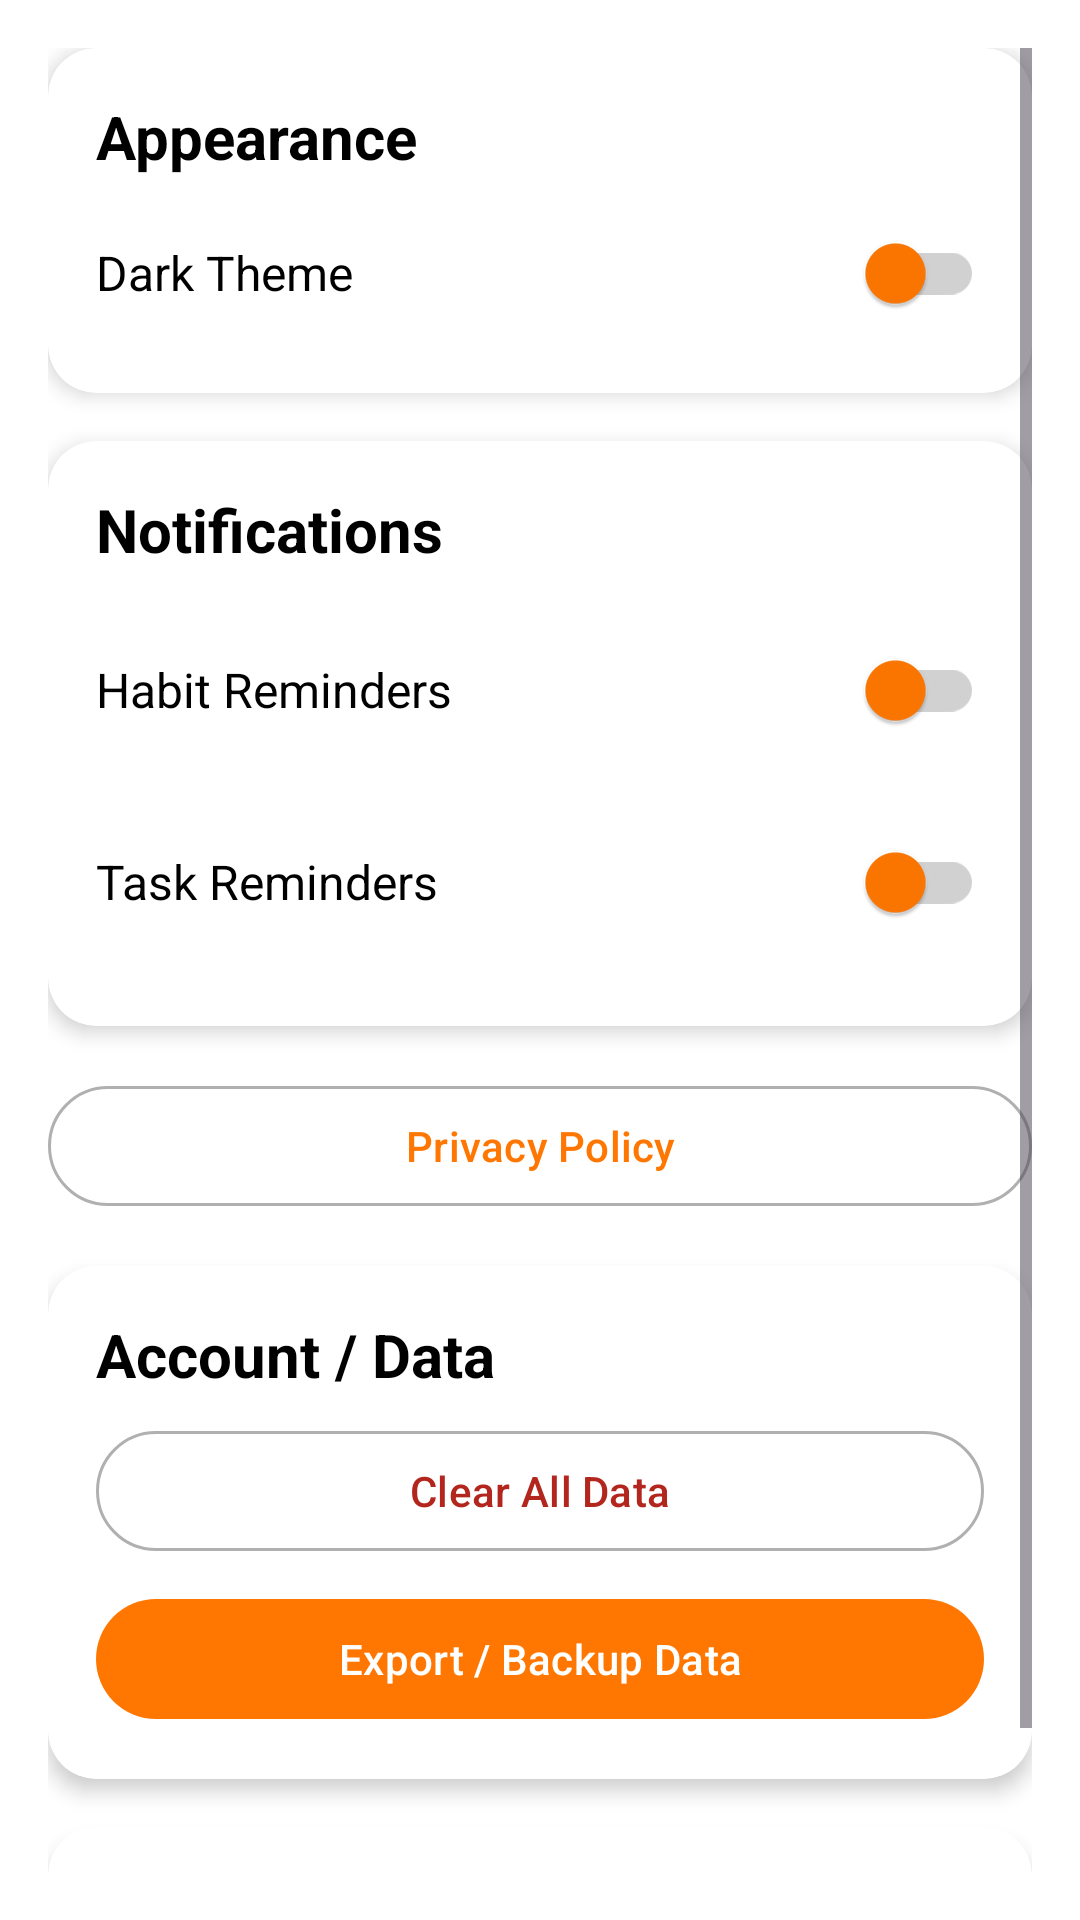

Write the Android layout XML for this screen, with the resource values it uses.
<!-- AndroidManifest.xml: application theme Theme.Ascend -->
<!-- res/layout/fragment_settings.xml -->
<ScrollView xmlns:android="http://schemas.android.com/apk/res/android"
    xmlns:app="http://schemas.android.com/apk/res-auto"
    android:layout_width="match_parent"
    android:layout_height="match_parent"
    android:background="?attr/colorBackground"
    android:padding="16dp">

    <LinearLayout
        android:layout_width="match_parent"
        android:layout_height="wrap_content"
        android:orientation="vertical"
        android:spacing="16dp">

        
        <androidx.cardview.widget.CardView
            android:id="@+id/cardAppearance"
            android:layout_width="match_parent"
            android:layout_height="wrap_content"
            android:layout_marginBottom="16dp"
            app:cardCornerRadius="16dp"
            app:cardElevation="4dp"
            app:cardBackgroundColor="?attr/colorSurface">

            <LinearLayout
                android:layout_width="match_parent"
                android:layout_height="wrap_content"
                android:orientation="vertical"
                android:padding="16dp">

                <TextView
                    android:layout_width="wrap_content"
                    android:layout_height="wrap_content"
                    android:text="Appearance"
                    android:textStyle="bold"
                    android:textSize="20sp"
                    android:textColor="?attr/colorOnSurface"
                    android:paddingBottom="8dp"/>

                <LinearLayout
                    android:layout_width="match_parent"
                    android:layout_height="wrap_content"
                    android:orientation="horizontal"
                    android:gravity="center_vertical">

                    <TextView
                        android:layout_width="0dp"
                        android:layout_height="wrap_content"
                        android:layout_weight="1"
                        android:text="Dark Theme"
                        android:textSize="16sp"
                        android:textColor="?attr/colorOnSurface"/>

                    <com.google.android.material.switchmaterial.SwitchMaterial
                        android:id="@+id/switchTheme"
                        android:layout_width="wrap_content"
                        android:layout_height="wrap_content"
                        app:thumbTint="@color/fire"
                        app:trackTint="@color/gray_300"/>
                </LinearLayout>
            </LinearLayout>
        </androidx.cardview.widget.CardView>

        
        <androidx.cardview.widget.CardView
            android:id="@+id/cardNotifications"
            android:layout_width="match_parent"
            android:layout_height="wrap_content"
            android:layout_marginBottom="16dp"
            app:cardCornerRadius="16dp"
            app:cardElevation="4dp"
            app:cardBackgroundColor="?attr/colorSurface">

            <LinearLayout
                android:layout_width="match_parent"
                android:layout_height="wrap_content"
                android:orientation="vertical"
                android:padding="16dp">

                <TextView
                    android:layout_width="wrap_content"
                    android:layout_height="wrap_content"
                    android:text="Notifications"
                    android:textStyle="bold"
                    android:textSize="20sp"
                    android:textColor="?attr/colorOnSurface"
                    android:paddingBottom="8dp"/>

                <LinearLayout
                    android:layout_width="match_parent"
                    android:layout_height="wrap_content"
                    android:orientation="horizontal"
                    android:gravity="center_vertical"
                    android:paddingTop="8dp"
                    android:paddingBottom="8dp">

                    <TextView
                        android:layout_width="0dp"
                        android:layout_height="wrap_content"
                        android:layout_weight="1"
                        android:text="Habit Reminders"
                        android:textSize="16sp"
                        android:textColor="?attr/colorOnSurface"/>

                    <com.google.android.material.switchmaterial.SwitchMaterial
                        android:id="@+id/switchHabitReminder"
                        android:layout_width="wrap_content"
                        android:layout_height="wrap_content"
                        app:thumbTint="@color/fire"
                        app:trackTint="@color/gray_300"/>
                </LinearLayout>

                <LinearLayout
                    android:layout_width="match_parent"
                    android:layout_height="wrap_content"
                    android:orientation="horizontal"
                    android:gravity="center_vertical"
                    android:paddingTop="8dp"
                    android:paddingBottom="8dp">

                    <TextView
                        android:layout_width="0dp"
                        android:layout_height="wrap_content"
                        android:layout_weight="1"
                        android:text="Task Reminders"
                        android:textSize="16sp"
                        android:textColor="?attr/colorOnSurface"/>

                    <com.google.android.material.switchmaterial.SwitchMaterial
                        android:id="@+id/switchTaskReminder"
                        android:layout_width="wrap_content"
                        android:layout_height="wrap_content"
                        app:thumbTint="@color/fire"
                        app:trackTint="@color/gray_300"/>
                </LinearLayout>
            </LinearLayout>
        </androidx.cardview.widget.CardView>

        
        <com.google.android.material.button.MaterialButton
            android:id="@+id/buttonPrivacyPolicy"
            android:layout_width="match_parent"
            android:layout_height="wrap_content"
            android:text="Privacy Policy"
            android:layout_marginBottom="16dp"
            android:textColor="?attr/colorPrimary"
            app:elevation="4dp"
            style="@style/Widget.Material3.Button.OutlinedButton"/>

        
        <androidx.cardview.widget.CardView
            android:id="@+id/cardAccountData"
            android:layout_width="match_parent"
            android:layout_height="wrap_content"
            android:layout_marginBottom="16dp"
            app:cardCornerRadius="16dp"
            app:cardElevation="4dp"
            app:cardBackgroundColor="?attr/colorSurface">

            <LinearLayout
                android:layout_width="match_parent"
                android:layout_height="wrap_content"
                android:orientation="vertical"
                android:padding="16dp">

                <TextView
                    android:layout_width="wrap_content"
                    android:layout_height="wrap_content"
                    android:text="Account / Data"
                    android:textStyle="bold"
                    android:textSize="20sp"
                    android:textColor="?attr/colorOnSurface"
                    android:paddingBottom="8dp"/>

                <com.google.android.material.button.MaterialButton
                    android:id="@+id/buttonClearData"
                    android:layout_width="match_parent"
                    android:layout_height="wrap_content"
                    android:text="Clear All Data"
                    android:textColor="?attr/colorError"
                    style="@style/Widget.Material3.Button.OutlinedButton"
                    android:layout_marginBottom="8dp"/>

                <com.google.android.material.button.MaterialButton
                    android:id="@+id/buttonExportData"
                    android:layout_width="match_parent"
                    android:layout_height="wrap_content"
                    android:text="Export / Backup Data"
                    android:layout_marginBottom="0dp"
                    app:backgroundTint="?attr/colorPrimary"
                    android:textColor="?attr/colorOnPrimary"/>
            </LinearLayout>
        </androidx.cardview.widget.CardView>

        
        <androidx.cardview.widget.CardView
            android:id="@+id/cardAbout"
            android:layout_width="match_parent"
            android:layout_height="wrap_content"
            app:cardCornerRadius="16dp"
            app:cardElevation="4dp"
            app:cardBackgroundColor="?attr/colorSurface">

            <LinearLayout
                android:layout_width="match_parent"
                android:layout_height="wrap_content"
                android:orientation="vertical"
                android:padding="16dp">

                <TextView
                    android:layout_width="wrap_content"
                    android:layout_height="wrap_content"
                    android:text="About"
                    android:textStyle="bold"
                    android:textSize="20sp"
                    android:textColor="?attr/colorOnSurface"
                    android:paddingBottom="8dp"/>

                <TextView
                    android:id="@+id/textAppVersion"
                    android:layout_width="wrap_content"
                    android:layout_height="wrap_content"
                    android:text="Version 1.0.0"
                    android:textColor="?attr/colorOnSurfaceVariant"/>
            </LinearLayout>
        </androidx.cardview.widget.CardView>

    </LinearLayout>
</ScrollView>
<!-- resources referenced by this layout -->
<resources>
  <color name="fire">#FF7700</color>
  <color name="gray_300">#D1D1D1</color>
  <style name="Theme.Ascend" parent="Theme.Material3.DayNight.NoActionBar">
          
          <item name="colorPrimary">@color/fire</item>
          <item name="colorPrimaryContainer">@color/purple_700</item>
          <item name="colorSecondary">@color/fire</item>
          <item name="colorSecondaryContainer">@color/fire</item>
          <item name="colorOnPrimary">@color/white</item>
          <item name="colorOnSecondary">@color/black</item>
          <item name="colorOnSecondaryContainer">@color/white</item>
          <item name="color">@color/fire</item>
  
          
          <item name="colorBackground">@color/ascendColorBackground</item>
          <item name="colorOnBackground">@color/ascendColorOnBackground</item>
          <item name="colorSurface">@color/ascendColorSurface</item>
          <item name="colorOnSurface">@color/ascendColorOnSurface</item>
          <item name="colorSurfaceVariant">@color/ascendColorSurfaceVariant</item>
          <item name="colorOnSurfaceVariant">@color/ascendColorOnSurfaceVariant</item>
          <item name="colorOutline">@color/ascendColorOutline</item>
  
          
          <item name="itemIconTint">@color/nav_item_color</item>
          <item name="itemTextColor">@color/nav_item_color</item>
          <item name="itemRippleColor">@color/gray_300</item>
          <item name="itemActiveIndicatorStyle">@style/Widget.Ascend.BottomNav.NoIndicator</item>
  
          
          <item name="materialButtonStyle">@style/Widget.Ascend.Button</item>
          <item name="buttonStyle">@style/Widget.Ascend.Button</item>
      </style>
  <color name="purple_700">#FF3700B3</color>
  <color name="white">#FFFFFFFF</color>
  <color name="black">#FF000000</color>
  <color name="ascendColorBackground">#FFFFFFFF</color>
  <color name="ascendColorOnBackground">#FF000000</color>
  <color name="ascendColorSurface">#FFFFFFFF</color>
  <color name="ascendColorOnSurface">#FF000000</color>
  <color name="ascendColorSurfaceVariant">#FFE0E0E0</color>
  <color name="ascendColorOnSurfaceVariant">#FF757575</color>
  <color name="ascendColorOutline">#FFB0B0B0</color>
  <style name="Widget.Ascend.BottomNav.NoIndicator" parent="">
          <item name="android:color">@android:color/transparent</item>
          <item name="android:shape">rectangle</item>
          <item name="android:width">0dp</item>
          <item name="android:height">0dp</item>
          <item name="android:statusBarColor">@android:color/transparent</item>
          <item name="android:windowDrawsSystemBarBackgrounds">true</item>
  
      </style>
  <style name="Widget.Ascend.Button" parent="Widget.Material3.Button">
          <item name="backgroundTint">?attr/colorPrimary</item>
          <item name="android:textColor">?attr/colorOnPrimary</item>
      </style>
</resources>
